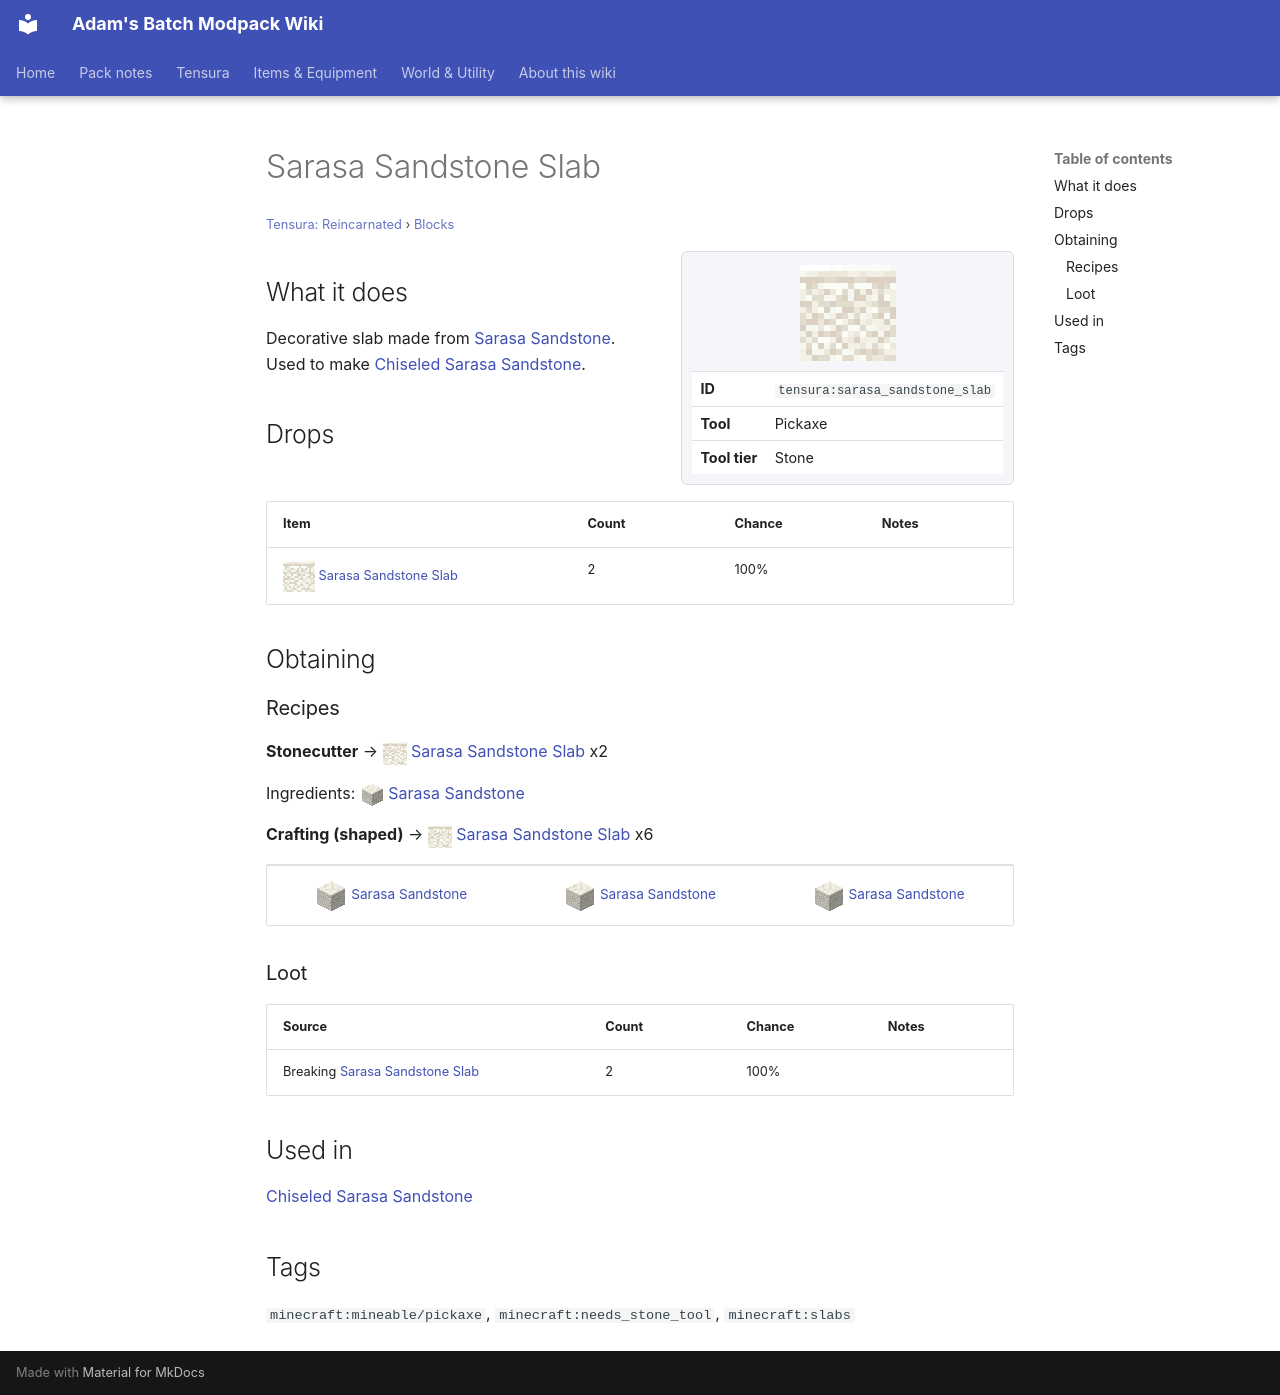

repository: Proteus-Nell/Adams-Batch-MC-Modpack-Wiki · page: tensura-reincarnated/blocks/sarasa-sandstone-slab/index.html · generator: mkdocs

# Sarasa Sandstone Slab

<small>[Tensura: Reincarnated](../index.md) &rsaquo; [Blocks](index.md)</small>

<div class="infobox" markdown>

![Sarasa Sandstone Slab](../../assets/icons/tensura/item/sarasa_sandstone_slab.png)

| | |
|---|---|
| **ID** | `tensura:sarasa_sandstone_slab` |
| **Tool** | Pickaxe |
| **Tool tier** | Stone |

</div>

## What it does

Decorative slab made from [Sarasa Sandstone](sarasa-sandstone.md). Used to make [Chiseled Sarasa Sandstone](chiseled-sarasa-sandstone.md).

## Drops

| Item | Count | Chance | Notes |
|---|---|---|---|
| ![](../../assets/icons/tensura/item/sarasa_sandstone_slab.png) [Sarasa Sandstone Slab](sarasa-sandstone-slab.md) | 2 | 100% |  |

## Obtaining

### Recipes

**Stonecutter** &rarr; ![](../../assets/icons/tensura/item/sarasa_sandstone_slab.png) [Sarasa Sandstone Slab](sarasa-sandstone-slab.md) x2

Ingredients: ![](../../assets/icons/tensura/item/sarasa_sandstone.png) [Sarasa Sandstone](sarasa-sandstone.md)

**Crafting (shaped)** &rarr; ![](../../assets/icons/tensura/item/sarasa_sandstone_slab.png) [Sarasa Sandstone Slab](sarasa-sandstone-slab.md) x6

<div class="recipe" markdown>

| | | |
|---|---|---|
| ![](../../assets/icons/tensura/item/sarasa_sandstone.png) [Sarasa Sandstone](sarasa-sandstone.md) | ![](../../assets/icons/tensura/item/sarasa_sandstone.png) [Sarasa Sandstone](sarasa-sandstone.md) | ![](../../assets/icons/tensura/item/sarasa_sandstone.png) [Sarasa Sandstone](sarasa-sandstone.md) |

</div>

### Loot

| Source | Count | Chance | Notes |
|---|---|---|---|
| Breaking [Sarasa Sandstone Slab](sarasa-sandstone-slab.md) | 2 | 100% |  |

## Used in

[Chiseled Sarasa Sandstone](chiseled-sarasa-sandstone.md)

## Tags

`minecraft:mineable/pickaxe`, `minecraft:needs_stone_tool`, `minecraft:slabs`
